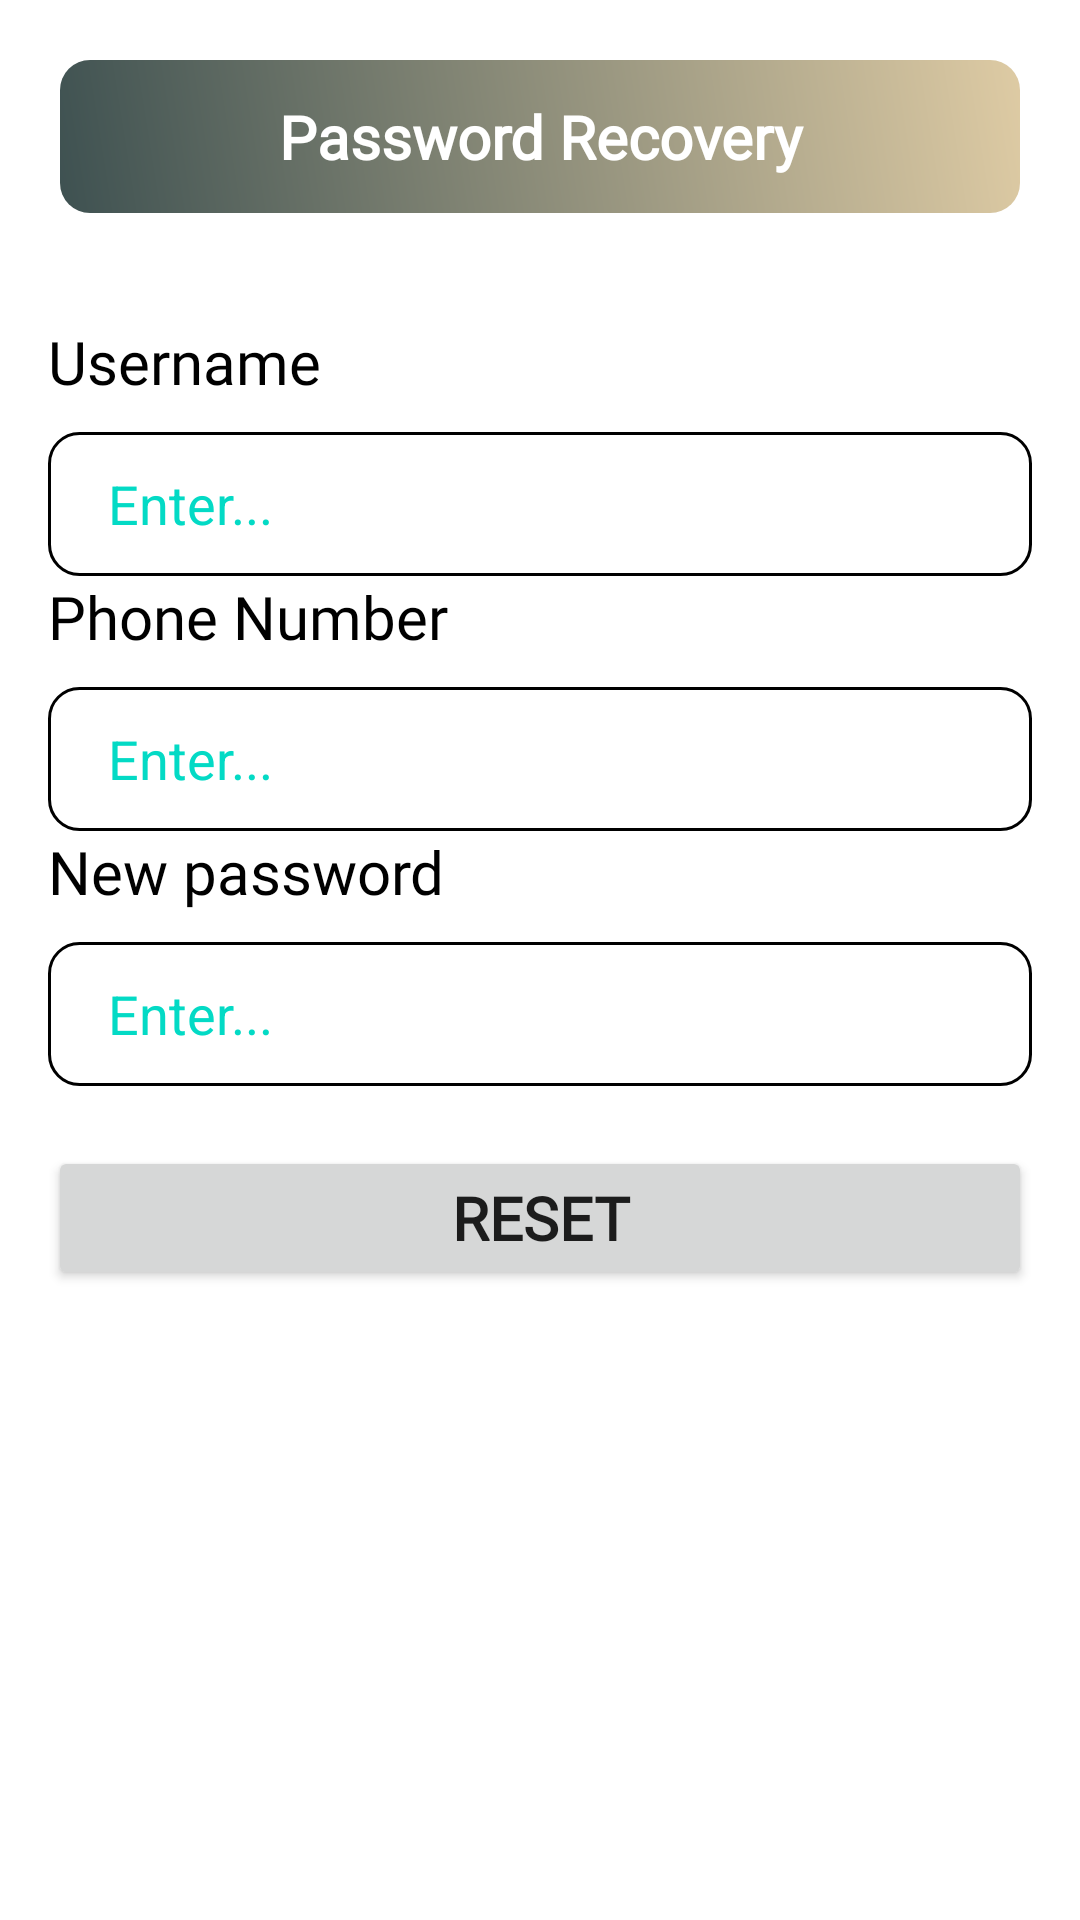

Produce the Android XML layout that renders to this screen, including the resource entries it uses.
<!-- AndroidManifest.xml: application theme Theme.MyApplication -->
<!-- res/layout/dialog_forgotpassword.xml -->
<?xml version="1.0" encoding="utf-8"?>
<LinearLayout xmlns:android="http://schemas.android.com/apk/res/android"
    android:layout_width="match_parent"
    android:layout_height="wrap_content"
    android:layout_margin="16dp"
    android:orientation="vertical"
    android:background="@drawable/bg_white_corner_16">


    <TextView
        android:layout_width="match_parent"
        android:layout_height="wrap_content"
        android:padding="12dp"
        android:layout_margin="20dp"
        android:text="Password Recovery"
        android:fontFamily="@font/autour_one"
        android:textColor="@color/white"
        android:textStyle="bold"
        android:textSize="20dp"
        android:gravity="center"
        android:background="@drawable/custom_button_circle_shift"/>

    <LinearLayout
        android:layout_width="match_parent"
        android:layout_height="wrap_content"
        android:padding="16dp"
        android:orientation="vertical">
        
        <TextView
            android:layout_width="match_parent"
            android:layout_height="wrap_content"
            android:text="Username"
            android:textColor="@color/black"
            android:fontFamily="@font/autour_one"
            android:textSize="20sp"/>

        <EditText
            android:id="@+id/forgot_username_edittext"
            android:layout_width="match_parent"
            android:layout_height="wrap_content"
            android:textColor="@color/black"
            android:textColorHint="@color/teal_200"
            android:hint="Enter..."
            android:paddingLeft="20dp"
            android:background="@drawable/custom_input"
            android:layout_marginTop="10dp"
            android:inputType="text"
            android:minHeight="48dp" />
        <TextView
            android:layout_width="match_parent"
            android:layout_height="wrap_content"
            android:textColor="@color/black"
            android:text="Phone Number"
            android:fontFamily="@font/autour_one"
            android:textSize="20sp"/>

        <EditText
            android:id="@+id/forgot_phone_edittext"
            android:layout_width="match_parent"
            android:layout_height="wrap_content"
            android:paddingLeft="20dp"
            android:background="@drawable/custom_input"
            android:layout_marginTop="10dp"
            android:hint="Enter..."
            android:textColorHint="@color/teal_200"
            android:textColor="@color/black"
            android:inputType="text"
            android:minHeight="48dp" />
        <TextView
            android:layout_width="match_parent"
            android:layout_height="wrap_content"
            android:textColor="@color/black"
            android:text="New password"
            android:fontFamily="@font/autour_one"
            android:textSize="20sp"/>

        <EditText
            android:id="@+id/forgot_new_password_edittext"
            android:layout_width="match_parent"
            android:layout_height="wrap_content"
            android:paddingLeft="20dp"
            android:background="@drawable/custom_input"
            android:layout_marginTop="10dp"
            android:hint="Enter..."
            android:textColor="@color/black"
            android:textColorHint="@color/teal_200"
            android:inputType="textPassword"
            android:minHeight="48dp" />
        <Button
            android:id="@+id/reset_password_btn"
            android:layout_width="match_parent"
            android:layout_height="match_parent"
            android:layout_marginTop="20dp"
            android:fontFamily="@font/autour_one"
            android:textSize="20dp"
            android:textStyle="bold"
            android:text="reset"/>

    </LinearLayout>
</LinearLayout>
<!-- resources referenced by this layout -->
<resources>
  <color name="black">#FF000000</color>
  <color name="teal_200">#FF03DAC5</color>
  <color name="white">#FFFFFFFF</color>
  <!-- drawable custom_button_circle_shift (drawable) -->
  <?xml version="1.0" encoding="utf-8"?>
  <shape xmlns:android="http://schemas.android.com/apk/res/android"
      android:shape="rectangle">
      <gradient android:startColor="#3E5151"
          android:endColor="#DECBA4"
          android:angle="45"/>
      <corners android:radius="10dp"/>
  </shape>
  <!-- drawable custom_input (drawable) -->
  <?xml version="1.0" encoding="utf-8"?>
  <selector xmlns:android="http://schemas.android.com/apk/res/android">
  <item android:state_enabled="true" android:state_focused="true">
      <shape android:shape="rectangle">
          <solid android:color="#FFFFFF"/>
          <corners android:radius="10dp"/>
          <stroke android:color="#FFF9C9" android:width="1dp"/>
      </shape>
  </item>
      <item android:state_enabled="true">
          <shape android:shape="rectangle">
              <solid android:color="@color/white"/>
              <corners android:radius="10dp"/>
              <stroke android:color="@color/black" android:width="1dp"/>
          </shape>
      </item>
  </selector>
  <style name="Theme.MyApplication" parent="Theme.MaterialComponents.DayNight.DarkActionBar">
          
          <item name="colorPrimary">#B5A37F</item>
          <item name="colorPrimaryVariant">@color/purple_700</item>
          <item name="colorOnPrimary">@color/white</item>
          
          <item name="colorSecondary">@color/teal_200</item>
          <item name="colorSecondaryVariant">@color/teal_700</item>
          <item name="colorOnSecondary">@color/black</item>
          
          <item name="android:statusBarColor">?attr/colorPrimaryVariant</item>
          
      </style>
  <color name="purple_700">#595656</color>
  <color name="teal_700">#FF018786</color>
</resources>
